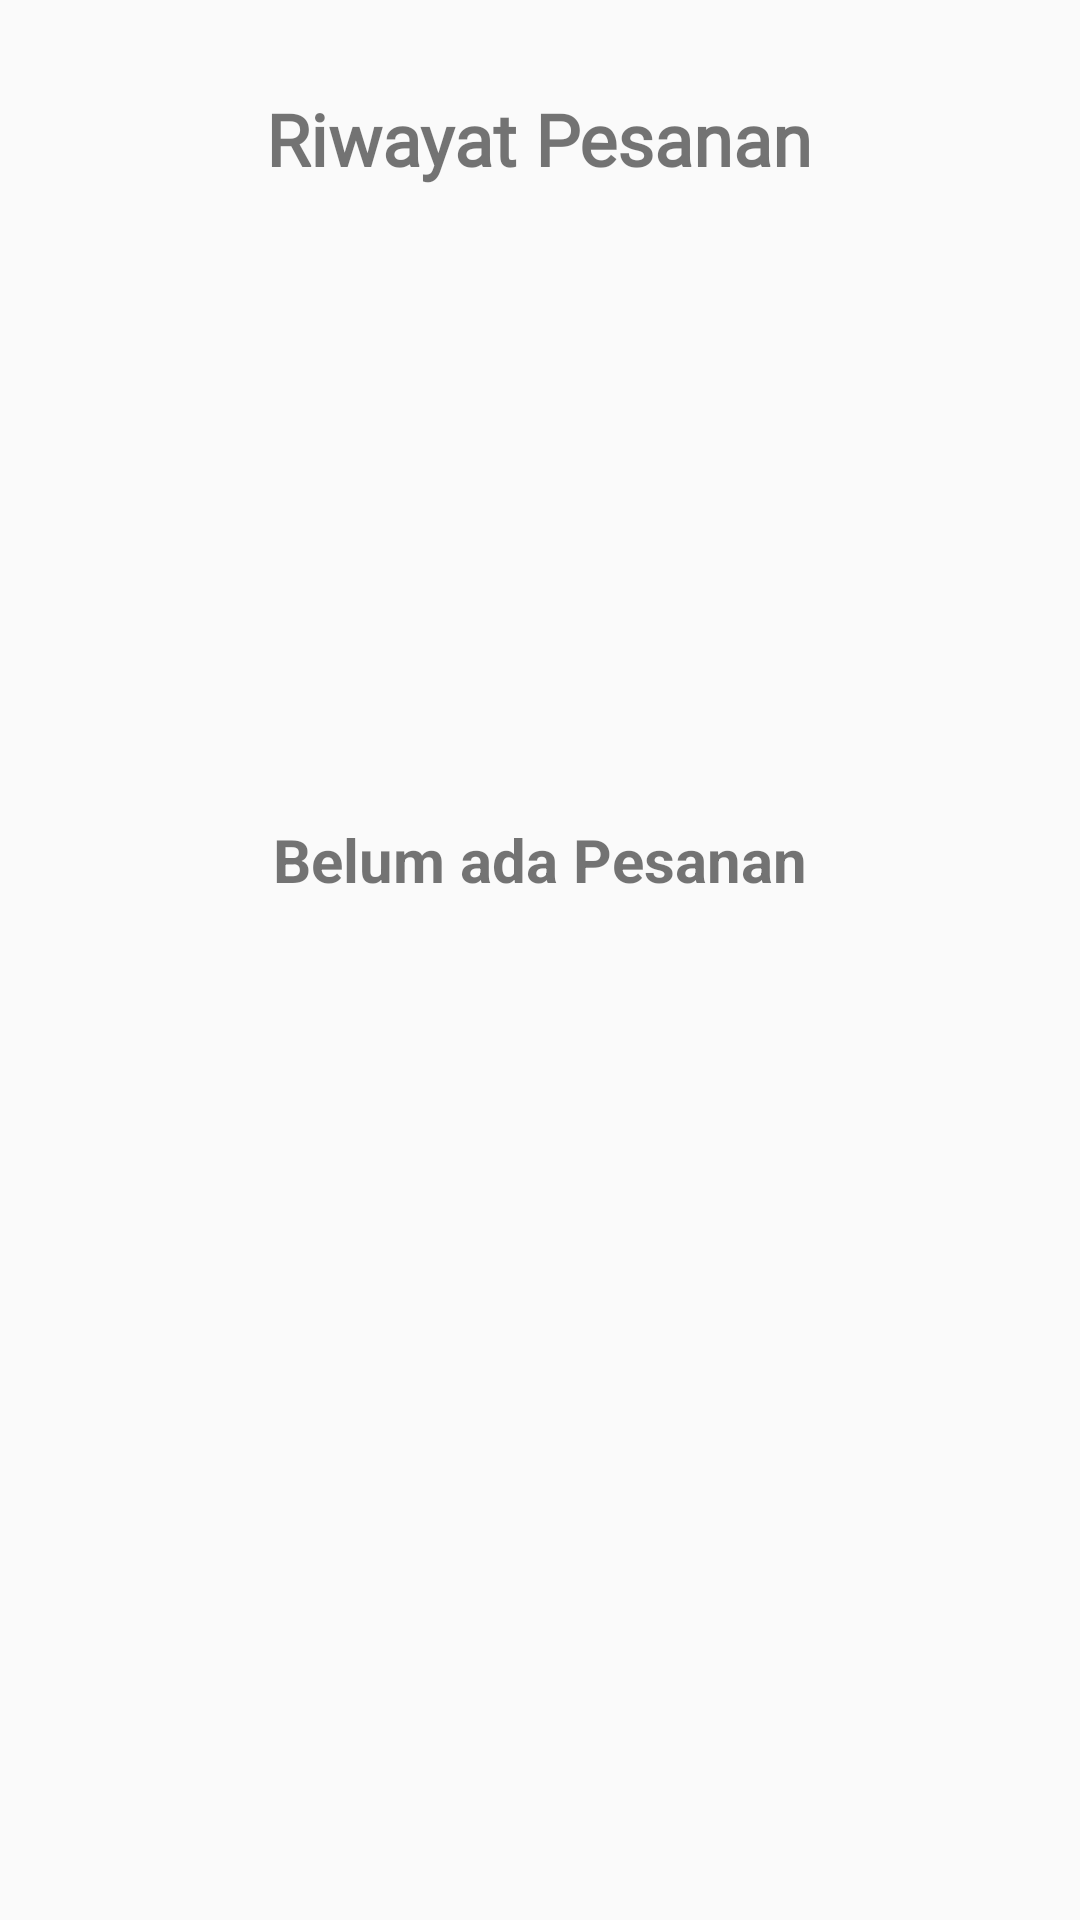

This screen was rendered from an Android layout file. Write that file and the resources it references.
<!-- AndroidManifest.xml: application theme AppTheme -->
<!-- res/layout/fragment_riwayat.xml -->
<layout xmlns:android="http://schemas.android.com/apk/res/android"
    xmlns:tools="http://schemas.android.com/tools"
    xmlns:app="http://schemas.android.com/apk/res-auto">

    <data>
            <import type="android.view.View"/>
        <variable
            name="viewmodel"
            type="com.alfanshter.iki_warung.ui.riwayat.RiwayatFragment" />
    </data>

    <RelativeLayout
        android:layout_width="match_parent"
        android:layout_height="match_parent"
        tools:context="com.alfanshter.iki_warung.ui.riwayat.RiwayatFragment">

        <androidx.constraintlayout.widget.ConstraintLayout
            android:layout_width="match_parent"
            android:layout_height="match_parent"
            android:id="@+id/belum_ada_pesanan">

            <ImageView
                android:id="@+id/imageView4"
                android:layout_width="wrap_content"
                android:layout_height="wrap_content"
                android:src="@drawable/cross"
                app:layout_constraintBottom_toBottomOf="parent"
                app:layout_constraintEnd_toEndOf="parent"
                app:layout_constraintHorizontal_bias="0.498"
                app:layout_constraintStart_toStartOf="parent"
                app:layout_constraintTop_toTopOf="parent"
                app:layout_constraintVertical_bias="0.38" />

            <TextView
                android:id="@+id/textView4"
                android:layout_width="wrap_content"
                android:layout_height="wrap_content"
                android:text="Belum ada Pesanan"
                android:textSize="20dp"
                android:textStyle="bold"
                app:layout_constraintBottom_toBottomOf="parent"
                app:layout_constraintEnd_toEndOf="parent"
                app:layout_constraintStart_toStartOf="parent"
                app:layout_constraintTop_toBottomOf="@+id/imageView4"
                app:layout_constraintVertical_bias="0.07999998" />

        </androidx.constraintlayout.widget.ConstraintLayout>

        <RelativeLayout
            android:layout_width="wrap_content"
            android:layout_height="wrap_content"
            android:id="@+id/adapesanan">

            <TextView
                android:layout_width="wrap_content"
                android:layout_height="wrap_content"
                android:text="Riwayat Pesanan"
                android:layout_marginTop="30dp"
                android:id="@+id/txtjd"
                android:layout_centerHorizontal="true"
                android:textSize="24dp"
                android:textStyle="bold"
                android:fontFamily="@font/poppins_semibold"
                >

            </TextView>

            <androidx.recyclerview.widget.RecyclerView
                android:layout_below="@+id/txtjd"
                android:layout_width="match_parent"
                android:layout_height="wrap_content"
                android:layout_marginRight="20dp"
                android:layout_marginLeft="20dp"
                android:id="@+id/rv_riwayatpesanan"
                android:layout_marginTop="20dp" />

        </RelativeLayout>

    </RelativeLayout>
</layout>
<!-- resources referenced by this layout -->
<resources>
  <style name="AppTheme" parent="Theme.AppCompat.Light.NoActionBar">
          
          <item name="colorPrimary">@color/colorPrimary</item>
          <item name="colorPrimaryDark">@color/colorPrimaryDark</item>
          <item name="colorAccent">@color/colorAccent</item>
      </style>
  <color name="colorPrimary">#F3B11A</color>
  <color name="colorPrimaryDark">#000000</color>
  <color name="colorAccent">#000000</color>
</resources>
